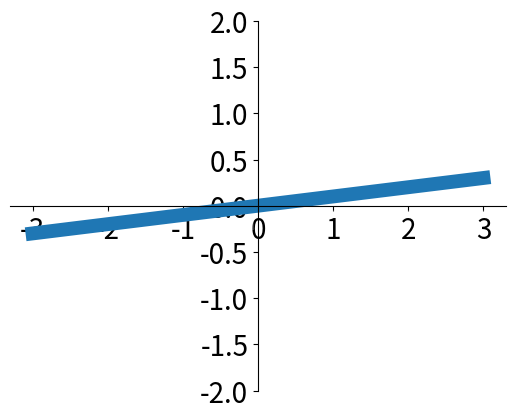

This chart was generated by the following Python code:
#!/usr/bin/python3
# coding: utf-8
import matplotlib.pyplot as plt
import numpy as np
# 设置基本信息
x = np.linspace(-3, 3, 50)
y = 0.1 * x
plt.figure()
plt.plot(x, y, linewidth=10)
plt.ylim(-2, 2)
ax = plt.gca()
ax.spines['right'].set_color('none')
ax.spines['top'].set_color('none')
ax.xaxis.set_ticks_position('bottom')
ax.spines['bottom'].set_position(('data', 0))
ax.yaxis.set_ticks_position('left')
ax.spines['left'].set_position(('data', 0))
##################################################################
## 设置 x 轴和 y 轴 的刻度数字进行透明度设置
# label.set_fontsize(12) 重新调节字体大小;
# bbox 设置目的内容的透明度相关参;
# facecolor 调节 box 前景色;
# edgecolor 设置边框, 本处设置边框为无;
# alpha 设置透明度
for label in ax.get_xticklabels() + ax.get_yticklabels():  # 直接遍历所有的 tick
    label.set_fontsize(20)
    label.set_bbox(dict(facecolor='white', edgecolor='None', alpha=0.2))
plt.show()
